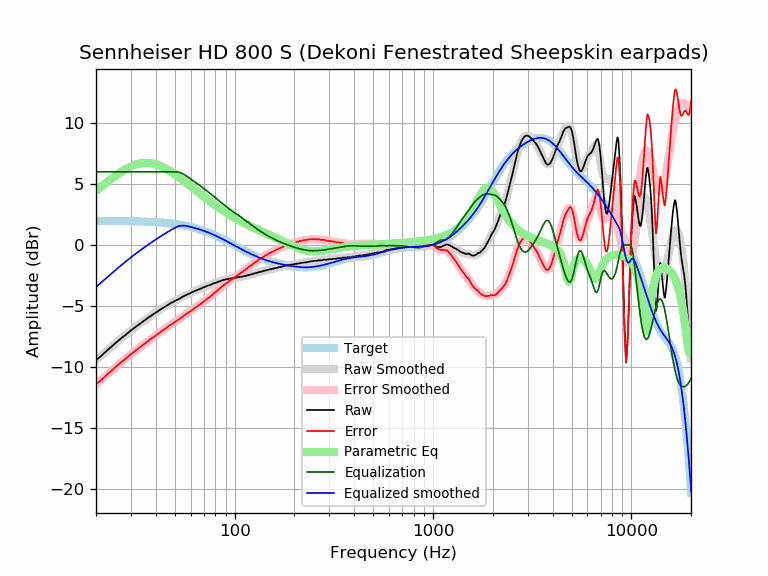

Data behind this chart, as committed beside it:
frequency, raw, error, smoothed, error_smoothed, equalization, parametric_eq, equalized_raw, equalized_smoothed, target
20, -9.43, -11.41, -9.45, -11.44, 6.00, 4.45, -3.43, -3.45, 1.98
21, -9.18, -11.16, -9.15, -11.13, 6.00, 4.72, -3.18, -3.15, 1.98
22, -8.87, -10.85, -8.86, -10.84, 6.00, 4.97, -2.87, -2.86, 1.98
23, -8.59, -10.57, -8.59, -10.57, 6.00, 5.22, -2.59, -2.59, 1.98
24, -8.32, -10.29, -8.33, -10.30, 6.00, 5.45, -2.32, -2.33, 1.97
25, -8.07, -10.04, -8.08, -10.05, 6.00, 5.66, -2.07, -2.08, 1.97
26, -7.84, -9.81, -7.84, -9.81, 6.00, 5.86, -1.84, -1.84, 1.97
27, -7.61, -9.58, -7.62, -9.58, 6.00, 6.03, -1.61, -1.62, 1.97
28, -7.42, -9.38, -7.41, -9.37, 6.00, 6.19, -1.42, -1.41, 1.96
29, -7.21, -9.17, -7.21, -9.16, 6.00, 6.32, -1.21, -1.21, 1.96
30, -7.01, -8.96, -7.02, -8.97, 6.00, 6.44, -1.01, -1.02, 1.95
31, -6.84, -8.79, -6.84, -8.79, 6.00, 6.54, -0.84, -0.84, 1.95
32, -6.67, -8.61, -6.67, -8.61, 6.00, 6.61, -0.67, -0.67, 1.94
33, -6.51, -8.44, -6.51, -8.44, 6.00, 6.67, -0.51, -0.51, 1.93
34, -6.35, -8.28, -6.35, -8.28, 6.00, 6.71, -0.35, -0.35, 1.93
35, -6.22, -8.14, -6.21, -8.13, 6.00, 6.73, -0.22, -0.21, 1.92
36, -6.07, -7.98, -6.06, -7.98, 6.00, 6.74, -0.07, -0.06, 1.91
37, -5.92, -7.82, -5.93, -7.83, 6.00, 6.73, 0.08, 0.07, 1.90
38, -5.80, -7.69, -5.80, -7.69, 6.00, 6.71, 0.20, 0.20, 1.89
39, -5.67, -7.55, -5.67, -7.56, 6.00, 6.67, 0.33, 0.33, 1.88
40, -5.56, -7.43, -5.55, -7.43, 6.00, 6.63, 0.44, 0.45, 1.87
41, -5.44, -7.30, -5.44, -7.30, 6.00, 6.57, 0.56, 0.56, 1.86
42, -5.32, -7.17, -5.33, -7.18, 6.00, 6.50, 0.68, 0.67, 1.85
43, -5.22, -7.06, -5.22, -7.06, 6.00, 6.43, 0.78, 0.78, 1.84
44, -5.13, -6.95, -5.12, -6.94, 6.00, 6.35, 0.87, 0.88, 1.82
45, -5.02, -6.83, -5.02, -6.83, 6.00, 6.27, 0.98, 0.98, 1.81
46, -4.92, -6.71, -4.93, -6.72, 6.00, 6.18, 1.08, 1.07, 1.79
47, -4.83, -6.61, -4.84, -6.61, 6.00, 6.09, 1.17, 1.16, 1.78
48, -4.74, -6.50, -4.75, -6.51, 6.00, 5.99, 1.26, 1.25, 1.76
49, -4.68, -6.42, -4.67, -6.41, 6.00, 5.90, 1.32, 1.33, 1.74
50, -4.59, -6.31, -4.59, -6.31, 6.00, 5.80, 1.41, 1.41, 1.72
51, -4.51, -6.21, -4.52, -6.22, 6.00, 5.70, 1.49, 1.48, 1.70
52, -4.46, -6.14, -4.44, -6.12, 5.98, 5.60, 1.52, 1.54, 1.68
53, -4.38, -6.04, -4.37, -6.03, 5.95, 5.50, 1.57, 1.58, 1.66
54, -4.30, -5.94, -4.30, -5.94, 5.89, 5.40, 1.59, 1.59, 1.64
55, -4.23, -5.84, -4.24, -5.85, 5.83, 5.30, 1.60, 1.59, 1.61
56, -4.16, -5.75, -4.17, -5.76, 5.75, 5.20, 1.59, 1.58, 1.59
57, -4.11, -5.67, -4.11, -5.67, 5.67, 5.10, 1.56, 1.56, 1.56
58, -4.05, -5.59, -4.05, -5.59, 5.59, 5.00, 1.54, 1.54, 1.54
59, -4.00, -5.51, -3.99, -5.50, 5.50, 4.91, 1.50, 1.51, 1.51
60, -3.93, -5.41, -3.93, -5.42, 5.42, 4.81, 1.49, 1.48, 1.48
61, -3.88, -5.33, -3.88, -5.33, 5.33, 4.72, 1.45, 1.45, 1.45
62, -3.83, -5.25, -3.83, -5.25, 5.25, 4.63, 1.42, 1.42, 1.42
63, -3.77, -5.16, -3.78, -5.17, 5.17, 4.54, 1.40, 1.39, 1.39
64, -3.73, -5.09, -3.73, -5.09, 5.09, 4.45, 1.36, 1.36, 1.36
65, -3.68, -5.01, -3.68, -5.01, 5.01, 4.36, 1.33, 1.33, 1.33
66, -3.64, -4.94, -3.64, -4.93, 4.93, 4.27, 1.29, 1.30, 1.30
67, -3.60, -4.86, -3.59, -4.86, 4.86, 4.19, 1.26, 1.26, 1.26
68, -3.55, -4.78, -3.55, -4.78, 4.78, 4.11, 1.23, 1.23, 1.23
69, -3.51, -4.70, -3.51, -4.70, 4.70, 4.03, 1.19, 1.19, 1.19
70, -3.47, -4.63, -3.47, -4.62, 4.62, 3.95, 1.15, 1.16, 1.16
71, -3.42, -4.54, -3.43, -4.55, 4.55, 3.87, 1.13, 1.12, 1.12
72, -3.38, -4.46, -3.39, -4.47, 4.47, 3.80, 1.09, 1.08, 1.08
73, -3.35, -4.40, -3.35, -4.40, 4.40, 3.72, 1.05, 1.05, 1.05
74, -3.32, -4.33, -3.32, -4.32, 4.32, 3.65, 1.00, 1.01, 1.01
75, -3.29, -4.26, -3.28, -4.25, 4.25, 3.58, 0.96, 0.97, 0.97
76, -3.25, -4.18, -3.24, -4.17, 4.17, 3.51, 0.92, 0.93, 0.93
77, -3.21, -4.10, -3.21, -4.10, 4.10, 3.44, 0.89, 0.89, 0.89
78, -3.16, -4.01, -3.17, -4.02, 4.02, 3.38, 0.86, 0.85, 0.85
79, -3.13, -3.94, -3.14, -3.95, 3.95, 3.31, 0.82, 0.81, 0.81
... 553 more rows
